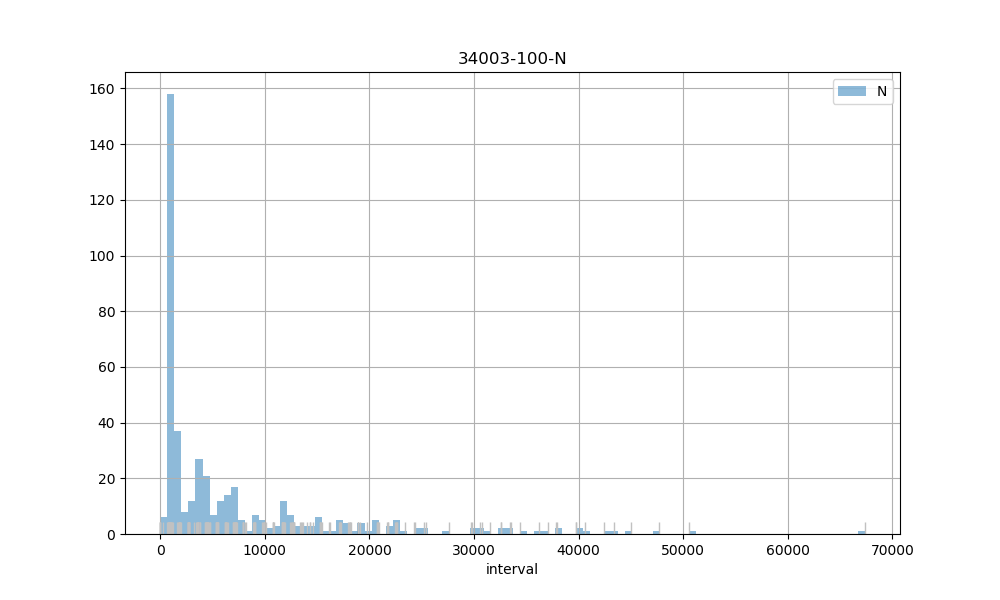

Data behind this chart, as committed beside it:
count, 435.00
mean, 7003
std, 9686
min, 2.00
25%, 906
50%, 2740
75%, 8901
max, 67364
